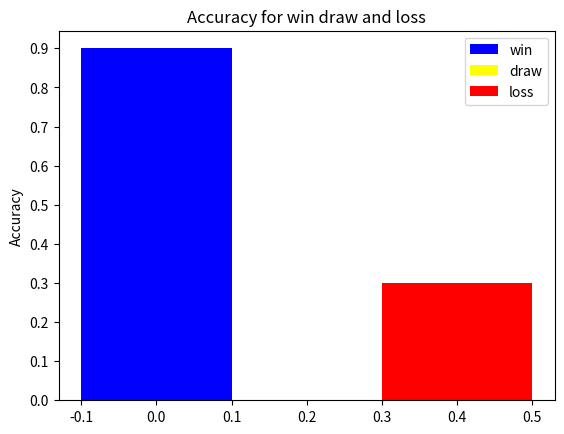

Source code (Python):
import numpy as np
import matplotlib.pyplot as plt

N = 1
wincorrect = (0.9)
drawcorrect = (0.)
losscorrect = (0.3)
ind = np.arange(N)    # the x locations for the groups
width = 0.2       # the width of the bars: can also be len(x) sequence

p1 = plt.bar(ind, wincorrect, width, color='blue')
p2 = plt.bar(ind + width, drawcorrect, width, color='yellow')
p3 = plt.bar(ind + 2*width, losscorrect, width, color='red')

plt.ylabel('Accuracy')
plt.title('Accuracy for win draw and loss')
plt.yticks(np.arange(0, 1, 0.1))
plt.legend((p1[0],p2[0],p3[0]),('win','draw','loss'))

plt.show()